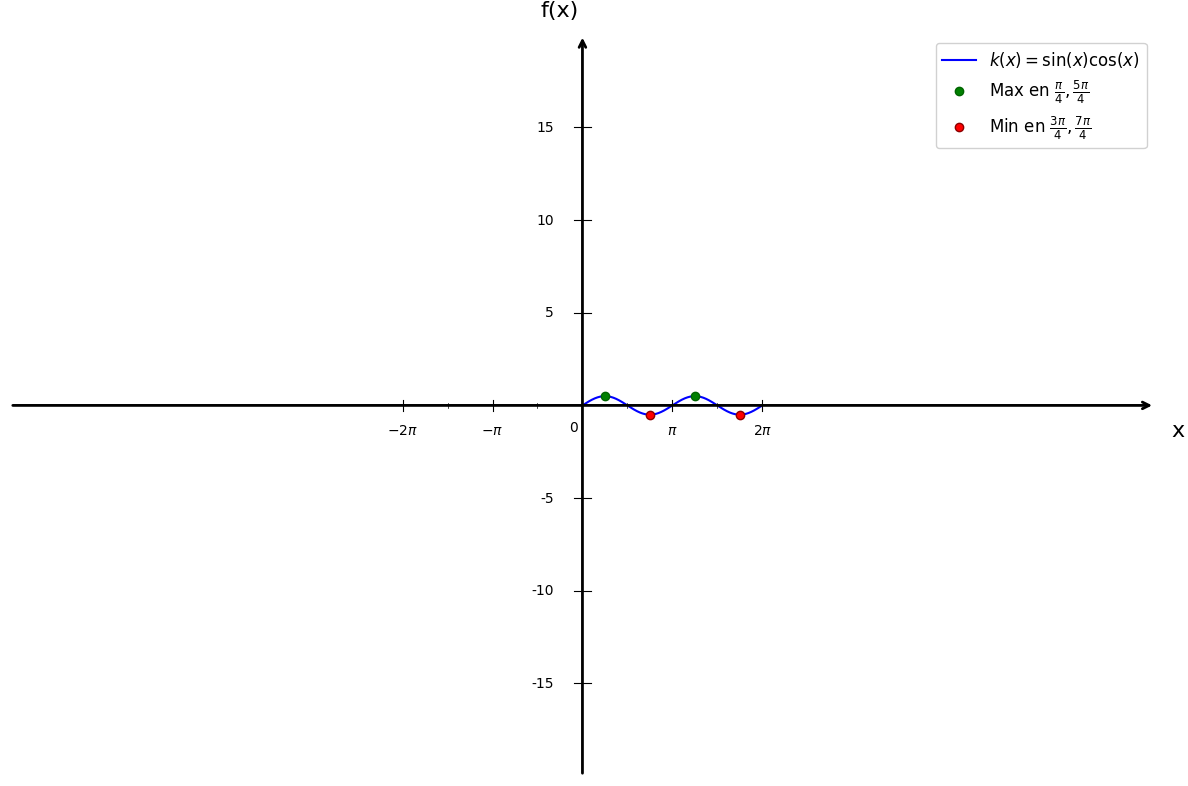

The matplotlib source for this figure:
import matplotlib.pyplot as plt
import numpy as np

# Configuration du style
plt.style.use('default')
plt.rcParams['font.size'] = 12

# Créer la figure
fig, ax = plt.subplots(figsize=(12, 8))

# Fonction
def f(x):
    return np.sin(x) * np.cos(x)

# Domaine [0, 2π] seulement
x = np.linspace(0, 2*np.pi, 1500)

# Tracer sin(x)cos(x) sur [0, 2π]
plt.plot(x, f(x), 'b-', linewidth=1.5, label=r'$k(x) = \sin(x)\cos(x)$')

# Points d'extremums
max_x1 = np.pi/4
max_x2 = 5*np.pi/4
min_x1 = 3*np.pi/4
min_x2 = 7*np.pi/4

plt.plot(max_x1, f(max_x1), 'go', markersize=6, markeredgecolor='darkgreen', markeredgewidth=1, label='Max en $\\frac{\\pi}{4}, \\frac{5\\pi}{4}$')
plt.plot(max_x2, f(max_x2), 'go', markersize=6, markeredgecolor='darkgreen', markeredgewidth=1)
plt.plot(min_x1, f(min_x1), 'ro', markersize=6, markeredgecolor='darkred', markeredgewidth=1, label='Min en $\\frac{3\\pi}{4}, \\frac{7\\pi}{4}$')
plt.plot(min_x2, f(min_x2), 'ro', markersize=6, markeredgecolor='darkred', markeredgewidth=1)

# Limites
plt.xlim(-20, 20)
plt.ylim(-20, 20)

# Supprimer les ticks automatiques
ax.set_xticks([])
ax.set_yticks([])

# Supprimer les bordures
for spine in ax.spines.values():
    spine.set_visible(False)

# Tracer les axes avec flèches
ax.annotate("", xy=(20, 0), xytext=(-20, 0),
            arrowprops=dict(arrowstyle="->", color="black", linewidth=2))
ax.annotate("", xy=(0, 20), xytext=(0, -20),
            arrowprops=dict(arrowstyle="->", color="black", linewidth=2))

# Texte "0" à l'origine - déplacé à droite et ajusté verticalement
ax.text(-0.3, -0.8, '0', fontsize=10, ha='center', va='top')

# Graduations en X (multiples de π)
xticks_pi = [
    (-2*np.pi, '$-2\\pi$'),
    (-np.pi, '$-\\pi$'),
    (np.pi, '$\\pi$'),
    (2*np.pi, '$2\\pi$')
]

for x_val, label in xticks_pi:
    ax.plot([x_val, x_val], [-0.3, 0.3], color="black", linewidth=0.8)
    ax.text(x_val, -1.0, label, ha='center', va='top', fontsize=10)

# Petites graduations en X (π/2) - sans texte
xticks_pi_half = [-3*np.pi/2, -np.pi/2, np.pi/2, 3*np.pi/2]
for x_val in xticks_pi_half:
    ax.plot([x_val, x_val], [-0.15, 0.15], color="black", linewidth=0.5)

# Graduations en Y
yticks_major = [-15, -10, -5, 5, 10, 15]
for y in yticks_major:
    ax.plot([-0.3, 0.3], [y, y], color="black", linewidth=0.8)
    ax.text(-1.0, y, str(y), ha='right', va='center', fontsize=10)

# Labels des axes
plt.xlabel('x', fontsize=16, labelpad=20)
plt.ylabel('f(x)', fontsize=16, labelpad=20, rotation=0)
ax.xaxis.set_label_coords(1.02, 0.48)
ax.yaxis.set_label_coords(0.48, 1.02)

# Légende
plt.legend(loc='upper right', fontsize=12, framealpha=0.9)

# Ajuster la mise en page
plt.tight_layout()

# Sauvegarder
plt.savefig('etude_trigo_question4.png', dpi=300, bbox_inches='tight')
print("Graphique 'etude_trigo_question4.png' créé avec succès!")

plt.show()
